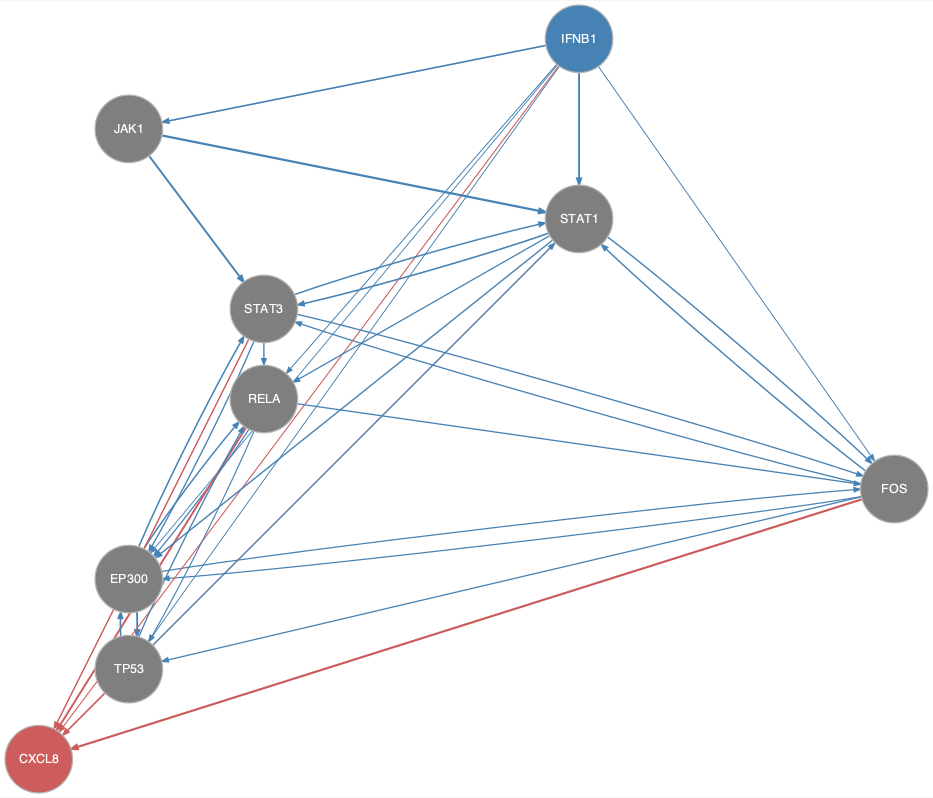

Values plotted in this chart, from the file beside it:
from	to
EP300	FOS
EP300	RELA
EP300	STAT3
EP300	TP53
FOS	EP300
FOS	STAT1
FOS	STAT3
FOS	TP53
IFNB1	EP300
IFNB1	FOS
IFNB1	JAK1
IFNB1	RELA
IFNB1	STAT1
IFNB1	TP53
JAK1	STAT1
JAK1	STAT3
RELA	EP300
RELA	FOS
RELA	TP53
STAT1	EP300
STAT1	FOS
STAT1	RELA
STAT1	STAT3
STAT3	EP300
STAT3	FOS
STAT3	RELA
STAT3	STAT1
TP53	EP300
TP53	RELA
TP53	STAT1
FOS	CXCL8
IFNB1	CXCL8
RELA	CXCL8
STAT1	CXCL8
STAT3	CXCL8
TP53	CXCL8
